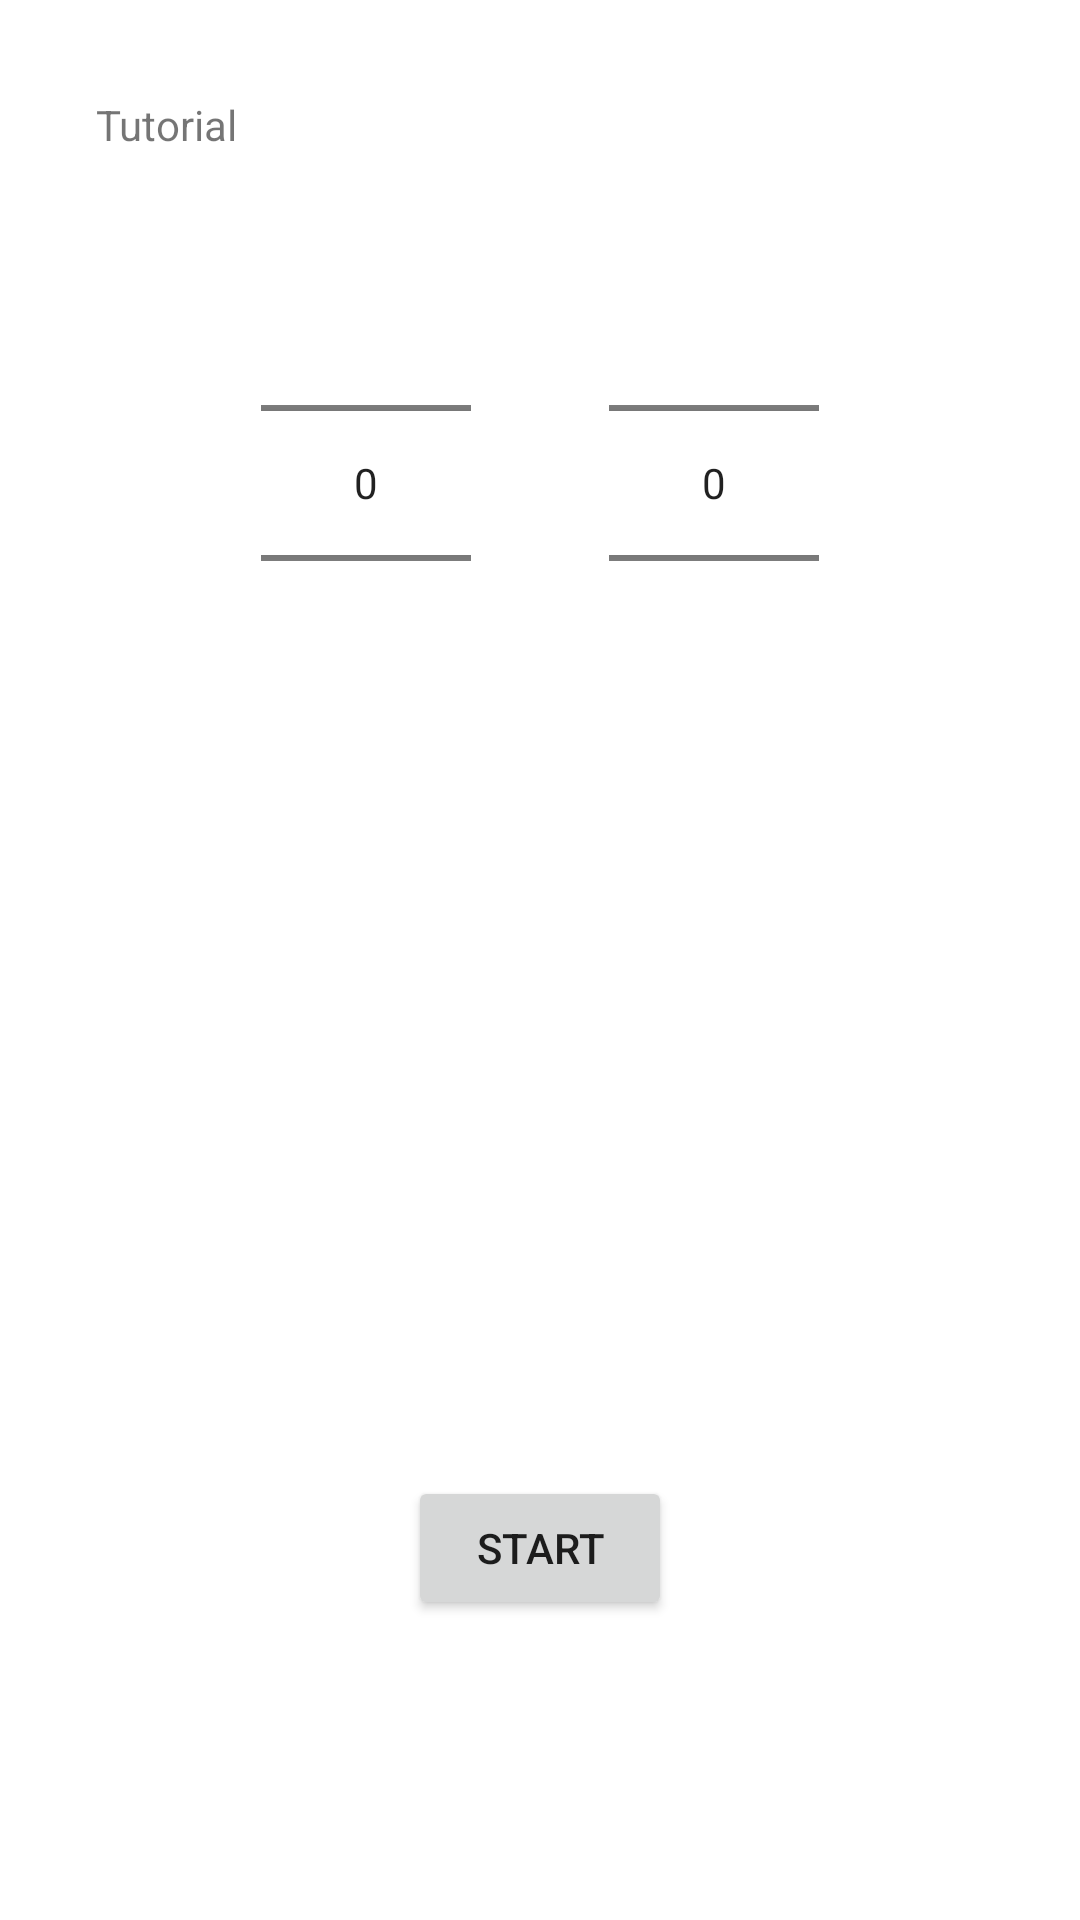

Layout XML and referenced resources for this Android screen:
<!-- AndroidManifest.xml: application theme Theme.AccessibilityPlay -->
<!-- res/layout/activity_lab_mode.xml -->
<?xml version="1.0" encoding="utf-8"?>
<androidx.constraintlayout.widget.ConstraintLayout xmlns:android="http://schemas.android.com/apk/res/android"
    xmlns:app="http://schemas.android.com/apk/res-auto"
    xmlns:tools="http://schemas.android.com/tools"
    android:layout_width="match_parent"
    android:layout_height="match_parent"
    tools:context=".LabMode">

    <NumberPicker
        android:id="@+id/appPicker"
        android:layout_width="70dp"
        android:layout_height="wrap_content"
        android:layout_marginTop="20dp"
        android:scrollbarSize="10dp"
        app:layout_constraintEnd_toEndOf="parent"
        app:layout_constraintHorizontal_bias="0.3"
        app:layout_constraintStart_toStartOf="parent"
        app:layout_constraintTop_toBottomOf="@+id/tutorialText" />

    <NumberPicker
        android:id="@+id/numberPicker"
        android:layout_width="70dp"
        android:layout_height="wrap_content"
        android:layout_marginTop="20dp"
        android:scrollbarSize="10dp"
        app:layout_constraintEnd_toEndOf="parent"
        app:layout_constraintHorizontal_bias="0.7"
        app:layout_constraintStart_toStartOf="parent"
        app:layout_constraintTop_toBottomOf="@+id/tutorialText" />

    <TextView
        android:id="@+id/tutorialText"
        android:layout_width="0dp"
        android:layout_height="wrap_content"
        android:layout_marginStart="32dp"
        android:layout_marginTop="32dp"
        android:layout_marginEnd="32dp"
        android:text="Tutorial"
        app:layout_constraintEnd_toEndOf="parent"
        app:layout_constraintStart_toStartOf="parent"
        app:layout_constraintTop_toTopOf="parent" />

    <com.google.android.material.progressindicator.CircularProgressIndicator
        android:id="@+id/timeIndicator"
        android:layout_width="500dp"
        android:layout_height="500dp"
        android:layout_marginTop="200dp"
        app:indicatorSize="300dp"
        app:layout_constraintEnd_toEndOf="parent"
        app:layout_constraintStart_toStartOf="parent"
        app:layout_constraintTop_toBottomOf="@+id/tutorialText" />

    <Button
        android:id="@+id/startBtn"
        android:layout_width="wrap_content"
        android:layout_height="wrap_content"
        android:layout_marginBottom="100dp"
        android:text="Start"
        app:layout_constraintBottom_toBottomOf="parent"
        app:layout_constraintEnd_toEndOf="parent"
        app:layout_constraintStart_toStartOf="parent" />

</androidx.constraintlayout.widget.ConstraintLayout>
<!-- resources referenced by this layout -->
<resources>
  <style name="Theme.AccessibilityPlay" parent="Theme.MaterialComponents.DayNight.DarkActionBar">
          
          <item name="colorPrimary">@color/purple_500</item>
          <item name="colorPrimaryVariant">@color/purple_700</item>
          <item name="colorOnPrimary">@color/white</item>
          
          <item name="colorSecondary">@color/teal_200</item>
          <item name="colorSecondaryVariant">@color/teal_700</item>
          <item name="colorOnSecondary">@color/black</item>
          
          <item name="android:statusBarColor" tools:targetApi="l">?attr/colorPrimaryVariant</item>
          
      </style>
  <color name="purple_500">#FF6200EE</color>
  <color name="purple_700">#FF3700B3</color>
  <color name="white">#FFFFFFFF</color>
  <color name="teal_200">#FF03DAC5</color>
  <color name="teal_700">#FF018786</color>
  <color name="black">#FF000000</color>
</resources>
